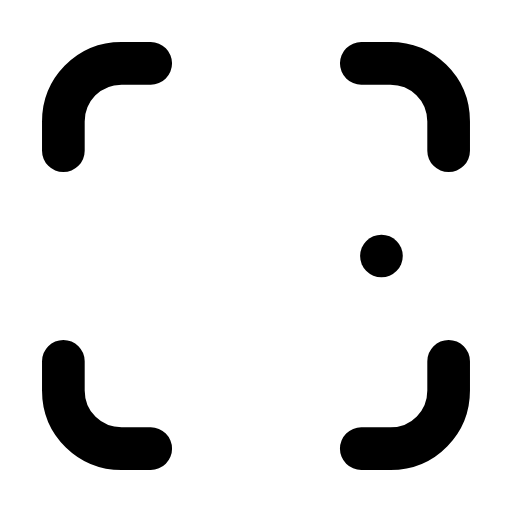
t = 0.00 s
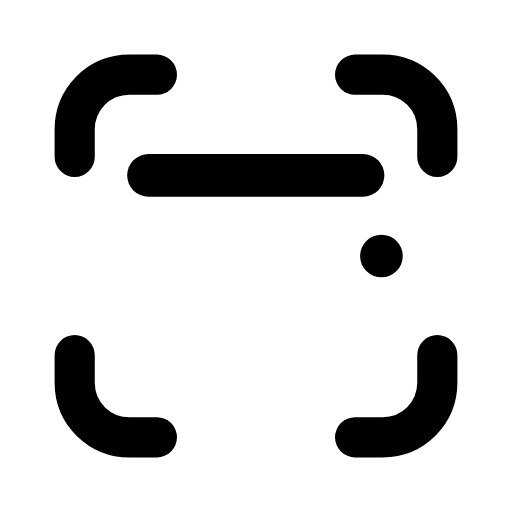
t = 0.33 s
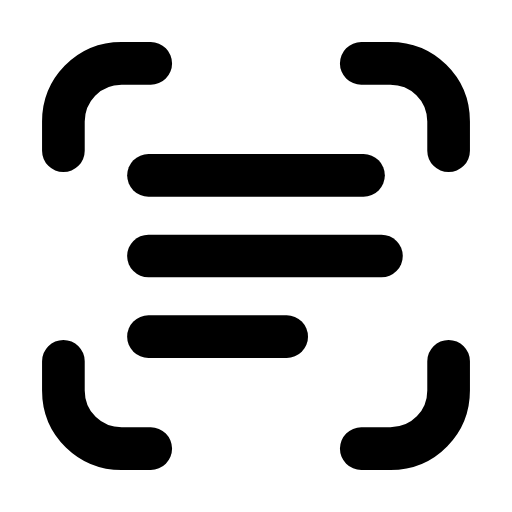
t = 0.66 s
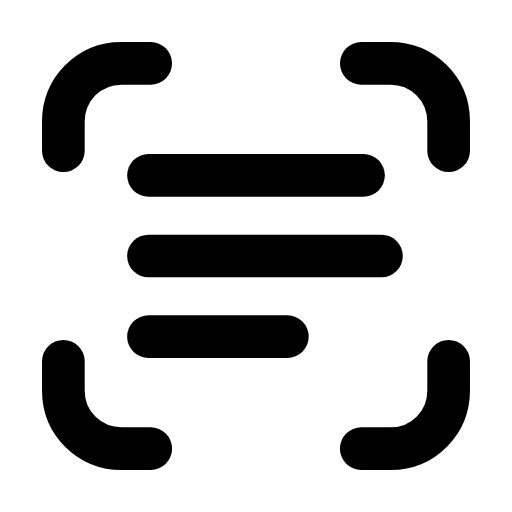
t = 0.98 s
t = 1.32 s: frame unchanged from t = 0.98 s, image omitted
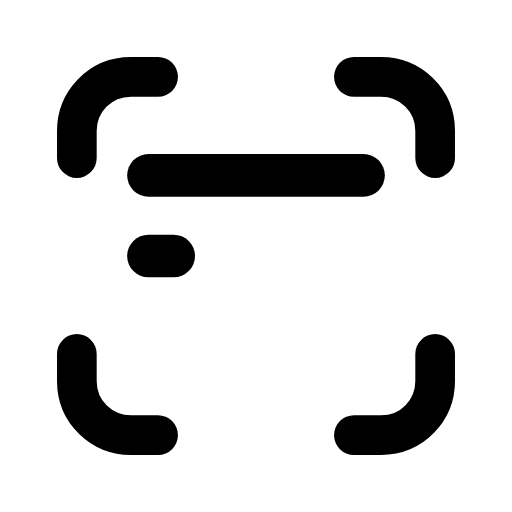
t = 1.47 s

The animated SVG that drew these frames (rendered in a browser with its animation timeline set to each time). Animation: 4 SMIL elements (animate=3,animateTransform=1); one cycle of 2.00 s, repeats indefinitely.

<svg xmlns="http://www.w3.org/2000/svg" width="24" height="24" viewBox="0 0 24 24" fill="none"><g transform="translate(-0.6 -0.6) scale(1.05)"><g transform="translate(12 12)"><g><animateTransform attributeName="transform" type="scale" values="1;1;0.93;1;1;1;1;0.93;1;1;1" keyTimes="0;0.135;0.2475;0.36;0.45;0.6;0.66;0.735;0.81;0.9;1" dur="2s" repeatCount="indefinite" calcMode="spline" keySplines="0.16 1 0.3 1;0.16 1 0.3 1;0.16 1 0.3 1;0.16 1 0.3 1;0.16 1 0.3 1;0.16 1 0.3 1;0.16 1 0.3 1;0.16 1 0.3 1;0.16 1 0.3 1;0.16 1 0.3 1"/><g transform="translate(-12 -12)"><g><path stroke="currentColor" stroke-width="1.905" stroke-linecap="round" stroke-linejoin="round" fill="none" d="M3.4 7.3L3.4 6C3.4 4.6 4.5 3.4 6 3.4L7.3 3.4M16.7 3.4L18 3.4C19.4 3.4 20.6 4.5 20.6 6L20.6 7.3M20.6 16.7L20.6 18C20.6 19.4 19.5 20.6 18 20.6L16.7 20.6M7.3 20.6L6 20.6C4.6 20.6 3.4 19.5 3.4 18L3.4 16.7"></path></g></g></g></g><line stroke="currentColor" stroke-width="1.905" stroke-linecap="round" stroke-linejoin="round" fill="none" x1="7.2" x2="16.8" y1="8.4" y2="8.4" stroke-dasharray="9.6"><animate attributeName="stroke-dashoffset" values="9.6;9.6;0;0;0;0;9.6;9.6;9.6" keyTimes="0;0.09;0.189;0.45;0.6;0.774;0.84;0.9;1" dur="2s" repeatCount="indefinite" calcMode="spline" keySplines="0.16 1 0.3 1;0.16 1 0.3 1;0.16 1 0.3 1;0.16 1 0.3 1;0.16 1 0.3 1;0.16 1 0.3 1;0.16 1 0.3 1;0.16 1 0.3 1"/></line><line stroke="currentColor" stroke-width="1.905" stroke-linecap="round" stroke-linejoin="round" fill="none" x1="7.2" x2="17.6" y1="12" y2="12" stroke-dasharray="10.4"><animate attributeName="stroke-dashoffset" values="10.4;10.4;0;0;0;0;10.4;10.4;10.4" keyTimes="0;0.18;0.279;0.45;0.6;0.714;0.78;0.9;1" dur="2s" repeatCount="indefinite" calcMode="spline" keySplines="0.16 1 0.3 1;0.16 1 0.3 1;0.16 1 0.3 1;0.16 1 0.3 1;0.16 1 0.3 1;0.16 1 0.3 1;0.16 1 0.3 1;0.16 1 0.3 1"/></line><line stroke="currentColor" stroke-width="1.905" stroke-linecap="round" stroke-linejoin="round" fill="none" x1="7.2" x2="13.4" y1="15.6" y2="15.6" stroke-dasharray="6.2"><animate attributeName="stroke-dashoffset" values="6.2;6.2;0;0;0;0;6.2;6.2;6.2" keyTimes="0;0.27;0.36;0.45;0.6;0.66;0.72;0.9;1" dur="2s" repeatCount="indefinite" calcMode="spline" keySplines="0.16 1 0.3 1;0.16 1 0.3 1;0.16 1 0.3 1;0.16 1 0.3 1;0.16 1 0.3 1;0.16 1 0.3 1;0.16 1 0.3 1;0.16 1 0.3 1"/></line></g></svg>
